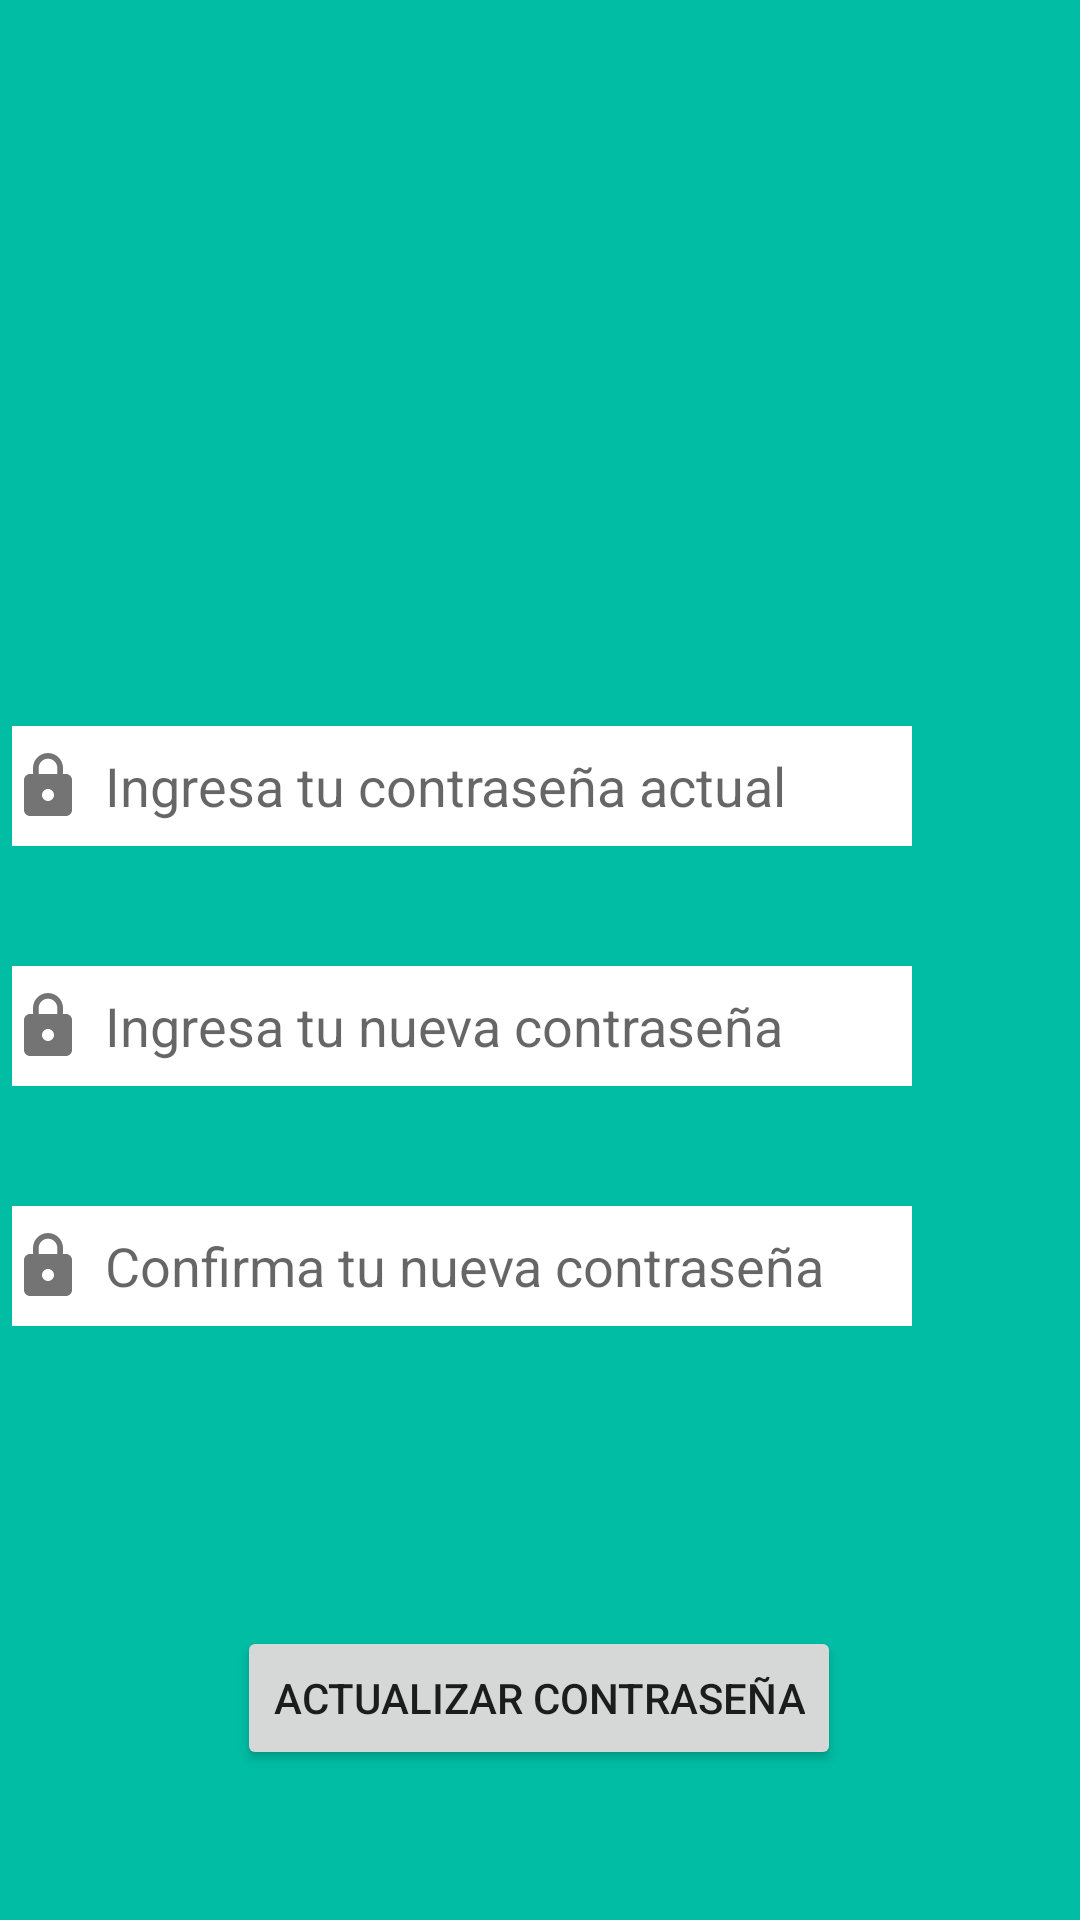

Android layout source for this screen:
<!-- AndroidManifest.xml: application theme Theme.AppCompat.Light.NoActionBar -->
<!-- res/layout/fragment_change_password.xml -->
<?xml version="1.0" encoding="utf-8"?>
<androidx.constraintlayout.widget.ConstraintLayout xmlns:android="http://schemas.android.com/apk/res/android"
    xmlns:app="http://schemas.android.com/apk/res-auto"
    xmlns:tools="http://schemas.android.com/tools"
    android:layout_width="match_parent"
    android:layout_height="match_parent"
    android:background="#00bda4"
    tools:context=".ui.change_password.ChangePasswordFragment">

    <ImageView
        android:id="@+id/imageView3"
        android:layout_width="99dp"
        android:layout_height="0dp"
        android:layout_marginTop="80dp"
        android:layout_marginBottom="78dp"
        android:contentDescription="@string/empty_contentDescription"
        android:src="@drawable/ic_change_password"
        app:layout_constraintBottom_toTopOf="@+id/edtActualPassword"
        app:layout_constraintEnd_toEndOf="parent"
        app:layout_constraintStart_toStartOf="parent"
        app:layout_constraintTop_toTopOf="parent" />

    <EditText
        android:id="@+id/edtActualPassword"
        android:layout_width="300dp"
        android:layout_height="40dp"
        android:layout_marginTop="242dp"
        android:layout_marginEnd="56dp"
        android:autofillHints=""
        android:background="#ffffff"
        android:drawableStart="@drawable/ic_lock"
        android:drawablePadding="7dp"
        android:ems="10"
        android:hint="@string/input_actual_password"
        android:inputType="textPassword"
        app:layout_constraintEnd_toEndOf="parent"
        app:layout_constraintTop_toTopOf="parent" />

    <EditText
        android:id="@+id/edtNewPassword"
        android:layout_width="300dp"
        android:layout_height="40dp"
        android:layout_marginTop="322dp"
        android:layout_marginEnd="56dp"
        android:autofillHints=""
        android:background="#ffffff"
        android:drawableStart="@drawable/ic_lock"
        android:drawablePadding="7dp"
        android:ems="10"
        android:hint="@string/input_new_password"
        android:inputType="textPassword"
        app:layout_constraintEnd_toEndOf="parent"
        app:layout_constraintTop_toTopOf="parent" />

    <EditText
        android:id="@+id/edtNewPasswordConfirm"
        android:layout_width="300dp"
        android:layout_height="40dp"
        android:layout_marginTop="402dp"
        android:layout_marginEnd="56dp"
        android:autofillHints=""
        android:background="#ffffff"
        android:drawableStart="@drawable/ic_lock"
        android:drawablePadding="7dp"
        android:ems="10"
        android:hint="@string/input_new_password_confirm"
        android:inputType="textPassword"
        app:layout_constraintEnd_toEndOf="parent"
        app:layout_constraintTop_toTopOf="parent" />

    <Button
        android:id="@+id/btnChangePassword"
        android:layout_width="wrap_content"
        android:layout_height="wrap_content"
        android:layout_marginBottom="50dp"
        android:drawableStart="@drawable/ic_save"
        android:drawablePadding="7dp"
        android:text="@string/button_new_password_save"
        app:layout_constraintBottom_toBottomOf="parent"
        app:layout_constraintEnd_toEndOf="parent"
        app:layout_constraintHorizontal_bias="0.497"
        app:layout_constraintStart_toStartOf="parent"
        app:layout_constraintTop_toBottomOf="@+id/edtActualPassword"
        app:layout_constraintVertical_bias="1.0" />

</androidx.constraintlayout.widget.ConstraintLayout>
<!-- resources referenced by this layout -->
<resources>
  <!-- drawable ic_lock (drawable) -->
  <vector android:alpha="0.91" android:height="24dp"
      android:tint="?attr/colorControlNormal" android:viewportHeight="24"
      android:viewportWidth="24" android:width="24dp" xmlns:android="http://schemas.android.com/apk/res/android">
      <path android:fillColor="@android:color/white" android:pathData="M18,8h-1L17,6c0,-2.76 -2.24,-5 -5,-5S7,3.24 7,6v2L6,8c-1.1,0 -2,0.9 -2,2v10c0,1.1 0.9,2 2,2h12c1.1,0 2,-0.9 2,-2L20,10c0,-1.1 -0.9,-2 -2,-2zM12,17c-1.1,0 -2,-0.9 -2,-2s0.9,-2 2,-2 2,0.9 2,2 -0.9,2 -2,2zM15.1,8L8.9,8L8.9,6c0,-1.71 1.39,-3.1 3.1,-3.1 1.71,0 3.1,1.39 3.1,3.1v2z"/>
  </vector>
  <string name="button_new_password_save">Actualizar contraseña</string>
  <string name="empty_contentDescription"> </string>
  <string name="input_actual_password">Ingresa tu contraseña actual</string>
  <string name="input_new_password">Ingresa tu nueva contraseña</string>
  <string name="input_new_password_confirm">Confirma tu nueva contraseña</string>
</resources>
